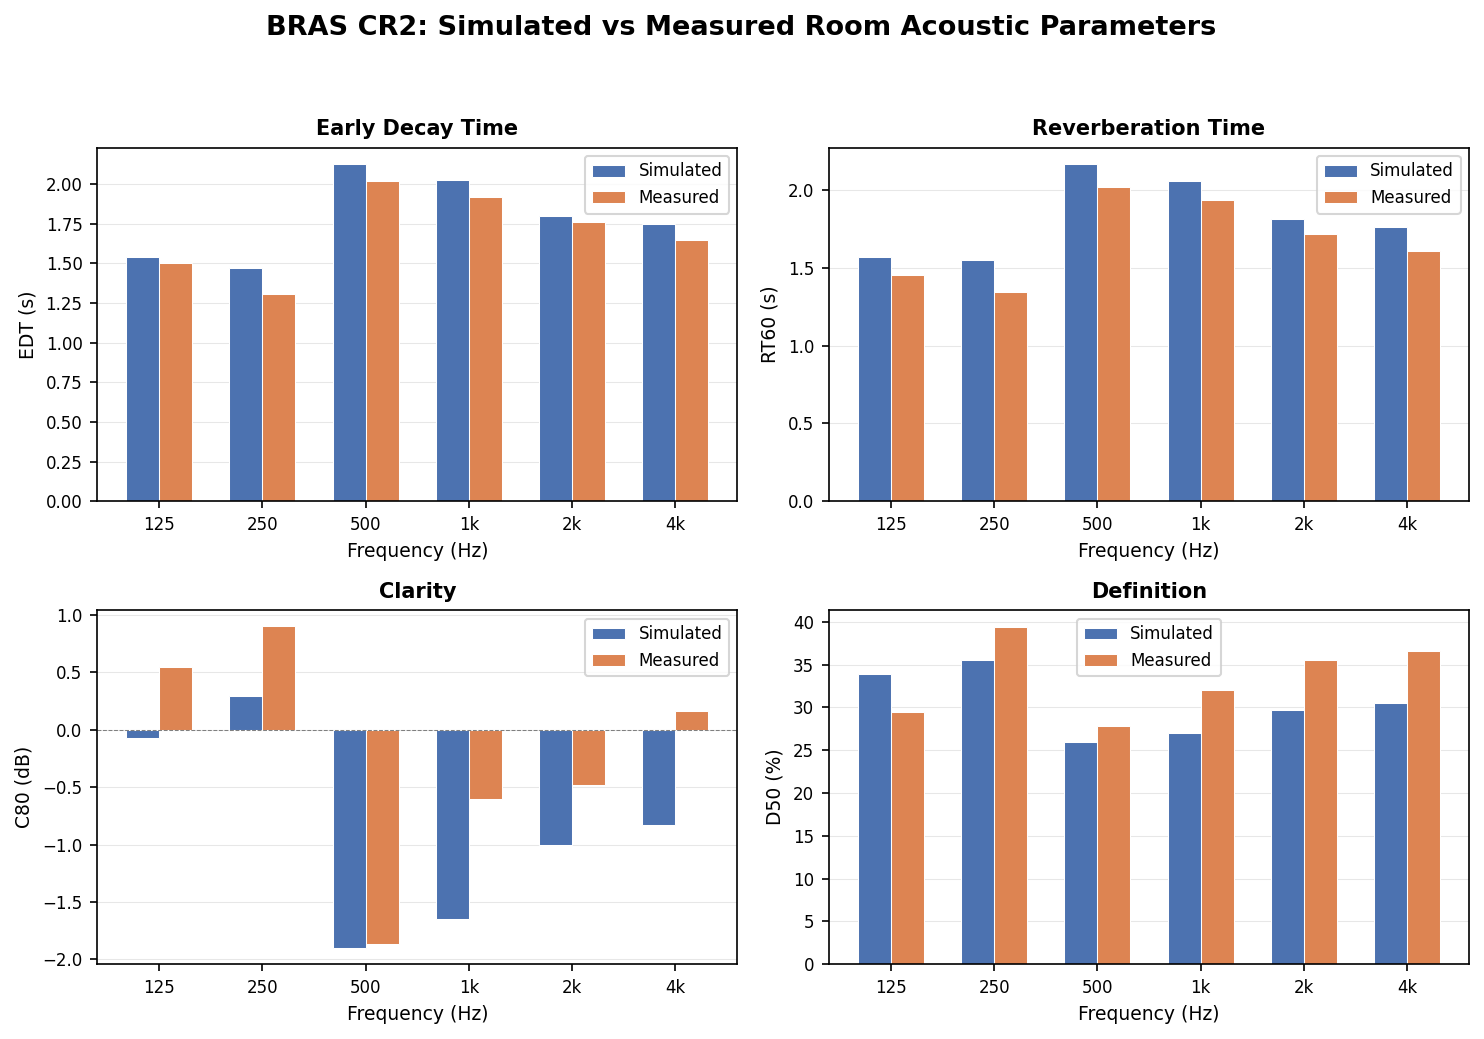

The file beside this chart, header and first rows:
metric, freq_hz, simulated, measured
EDT, 125, 1.541, 1.501
RT60, 125, 1.57, 1.453
C80, 125, -0.06684, 0.551
D50, 125, 33.91, 29.5
EDT, 250, 1.469, 1.306
RT60, 250, 1.546, 1.345
C80, 250, 0.2908, 0.902
D50, 250, 35.61, 39.4
EDT, 500, 2.124, 2.018
RT60, 500, 2.163, 2.018
C80, 500, -1.901, -1.862
D50, 500, 25.99, 27.8
EDT, 1000, 2.025, 1.919
RT60, 1000, 2.053, 1.934
C80, 1000, -1.644, -0.606
D50, 1000, 27.03, 32.1
EDT, 2000, 1.8, 1.758
RT60, 2000, 1.813, 1.715
C80, 2000, -1.002, -0.483
D50, 2000, 29.72, 35.6
EDT, 4000, 1.747, 1.649
RT60, 4000, 1.762, 1.604
C80, 4000, -0.8247, 0.164
D50, 4000, 30.48, 36.6
